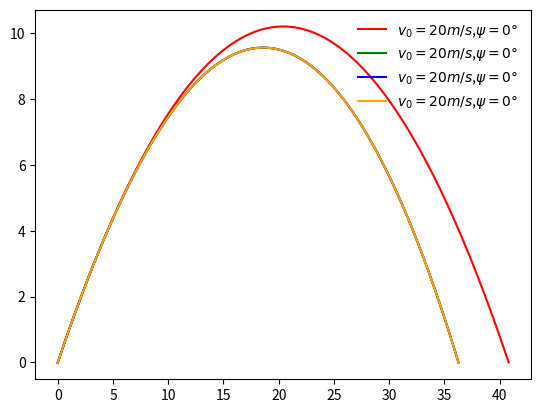

Here is the Python script that generated this plot:
import math
import matplotlib.pyplot as plt
# import modules
g=9.8
B2m=0.004
y_zero=10000
a=0.0065
T0=300
alpha=2.5
# set constants
class cannon0:
    "the simplest model with no air drag, no air density variance, no probability distribution"
    # initialize variables    
    def __init__(self,v0,theta):
        self.x0=0
        self.y0=0
        self.v0=v0
        self.theta=theta*math.pi/180
        self.vx0=self.v0*math.cos(self.theta)
        self.vy0=self.v0*math.sin(self.theta)
        self.dt=0.01        
        return None
    # external force other than gravity, no force in simplest case        
    def F(self,vx,vy,y=1):
        return 0,0
    # calculate the flying trajactory
    def fly(self):
        self.X=[self.x0]
        self.Y=[self.y0]
        self.Vx=[self.vx0]
        self.Vy=[self.vy0]
        self.T=[0]
        while not(self.Y[-1]<0):
            newVx=self.Vx[-1]+self.F(vx=self.Vx[-1],vy=self.Vy[-1],y=self.Y[-1])[0]*self.dt
            newVy=self.Vy[-1]-g*self.dt+self.F(self.Vx[-1],self.Vy[-1])[1]*self.dt
            self.Vx.append(newVx)
            self.Vy.append(newVy)
            meanVx=0.5*(self.Vx[-1]+self.Vx[-2])
            meanVy=0.5*(self.Vy[-1]+self.Vy[-2])
#            meanV=math.sqrt(meanVx**2+meanVy**2) # not used in Cannon0 because there is no air drag
            newX=self.X[-1]+meanVx*self.dt
            newY=self.Y[-1]+meanVy*self.dt
            self.X.append(newX)
            self.Y.append(newY)
        # fix the final landing coordinate        
        r=-self.Y[-2]/self.Y[-1]
        self.X[-1]=(self.X[-2]+r*self.X[-1])/(r+1)
        self.Y[-1]=0
        return 0
    # represent trajectory 
    def plot(self, color):
#        col=str(color)
#        plt.plot(X,Y)
        plt.plot(self.X,self.Y,color,label="$v_0=%dm/s$,$\psi=%d\degree$"%(self.v0,self.theta))
        return 0

class cannon1(cannon0):
    "the second simplest model with no air drag under constant air density, no probability distribution"    
    # external force other than gravity        
    def F(self,vx,vy,y=1):
        vl=math.sqrt(vx**2+vy**2)
        self.Fx=-B2m*vx*vl
        self.Fy=-B2m*vy*vl
        return self.Fx,self.Fy
class cannon2(cannon0):
    "the model concerning ISOTHERMAL air density variance but no probability distribution"
    def F(self,vx,vy,x=1,y=1):
        vl=math.sqrt(vx**2+vy**2)
        self.Fx=-B2m*vx*vl*math.exp(-y/y_zero)
        self.Fy=-B2m*vy*vl*math.exp(-y/y_zero)
        return self.Fx,self.Fy
class cannon3(cannon0):
    "the model concerning ADIABATIC air density variance but no probability distribution"    
    def F(self,vx,vy,y=1):
        vl=math.sqrt(vx**2+vy**2)
        self.Fx=-B2m*vx*vl*(1-a*y/T0)**alpha
        self.Fy=-B2m*vy*vl*(1-a*y/T0)**alpha
        return self.Fx,self.Fy
class cannon4(cannon0):
    "the model concerning probability distribution"

A=cannon0(20,45)
A.fly()
A.plot('red')

B=cannon1(20,45)
B.fly()
B.plot('green')

C=cannon2(20,45)
C.fly()
C.plot('blue')

D=cannon3(20,45)
D.fly()
D.plot('orange')

plt.legend(loc='upper right', frameon=False)